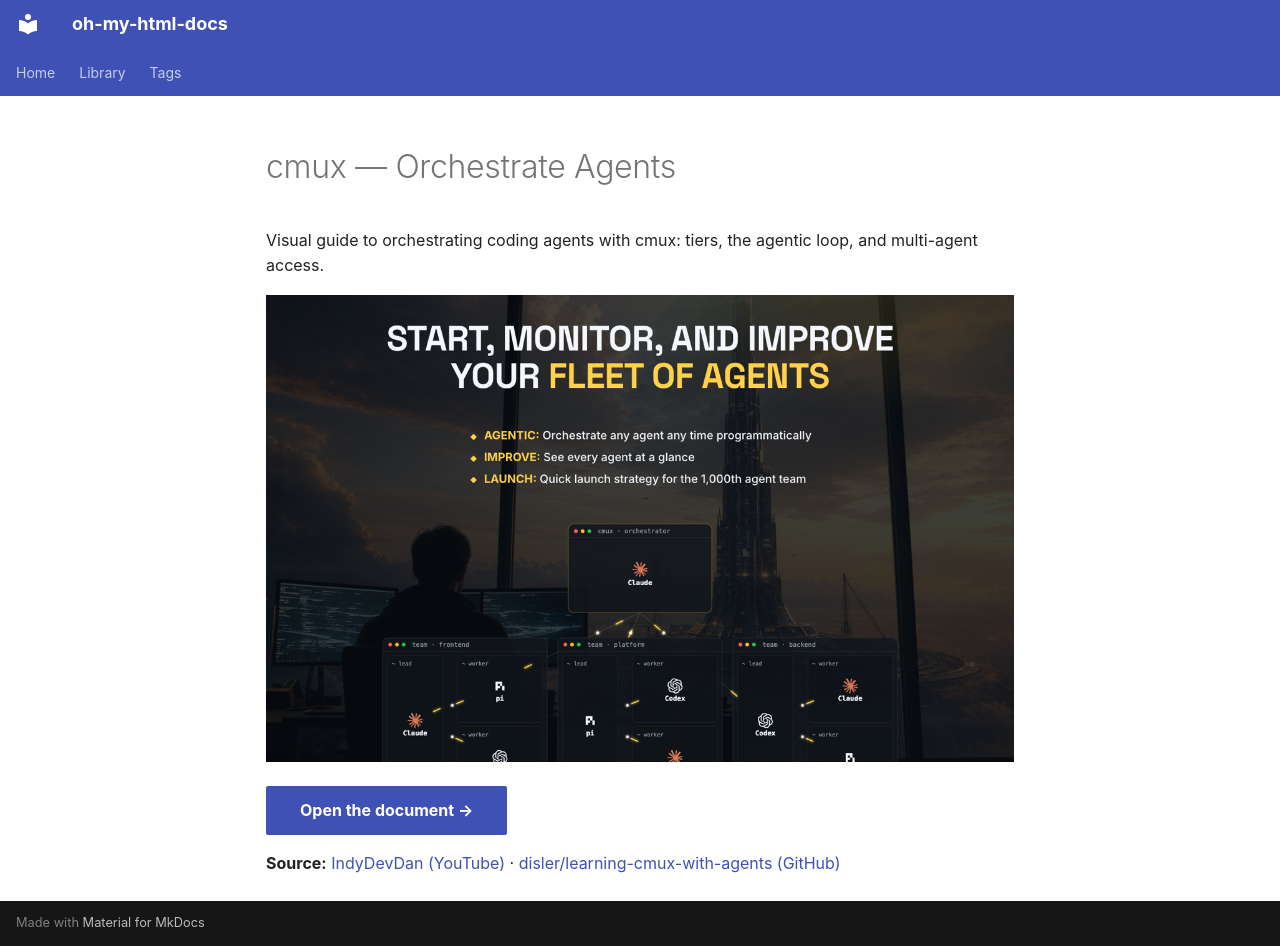

repository: bossjones/oh-my-html-docs · page: library/guides/cmux-guide/index.html · generator: mkdocs

---
title: "cmux — Orchestrate Agents"
description: "Visual guide to orchestrating coding agents with cmux: tiers, the agentic loop, and multi-agent access."
tags: [cmux, agents, orchestration]
category: "guides"
html: /pages/cmux-guide/index.html
source: "[IndyDevDan (YouTube)](https://www.youtube.com/@indydevdan) · [disler/learning-cmux-with-agents (GitHub)](https://github.com/disler/learning-cmux-with-agents)"
added: 2026-07-26
---

# cmux — Orchestrate Agents

Visual guide to orchestrating coding agents with cmux: tiers, the agentic loop, and multi-agent access.

[![Preview of the cmux guide — dark page, gold accent, photographic hero](../../assets/previews/cmux-guide.png){ loading=lazy }](/pages/cmux-guide/index.html)

[Open the document →](/pages/cmux-guide/index.html){ .md-button .md-button--primary }

**Source:** [IndyDevDan (YouTube)](https://www.youtube.com/@indydevdan) · [disler/learning-cmux-with-agents (GitHub)](https://github.com/disler/learning-cmux-with-agents)
